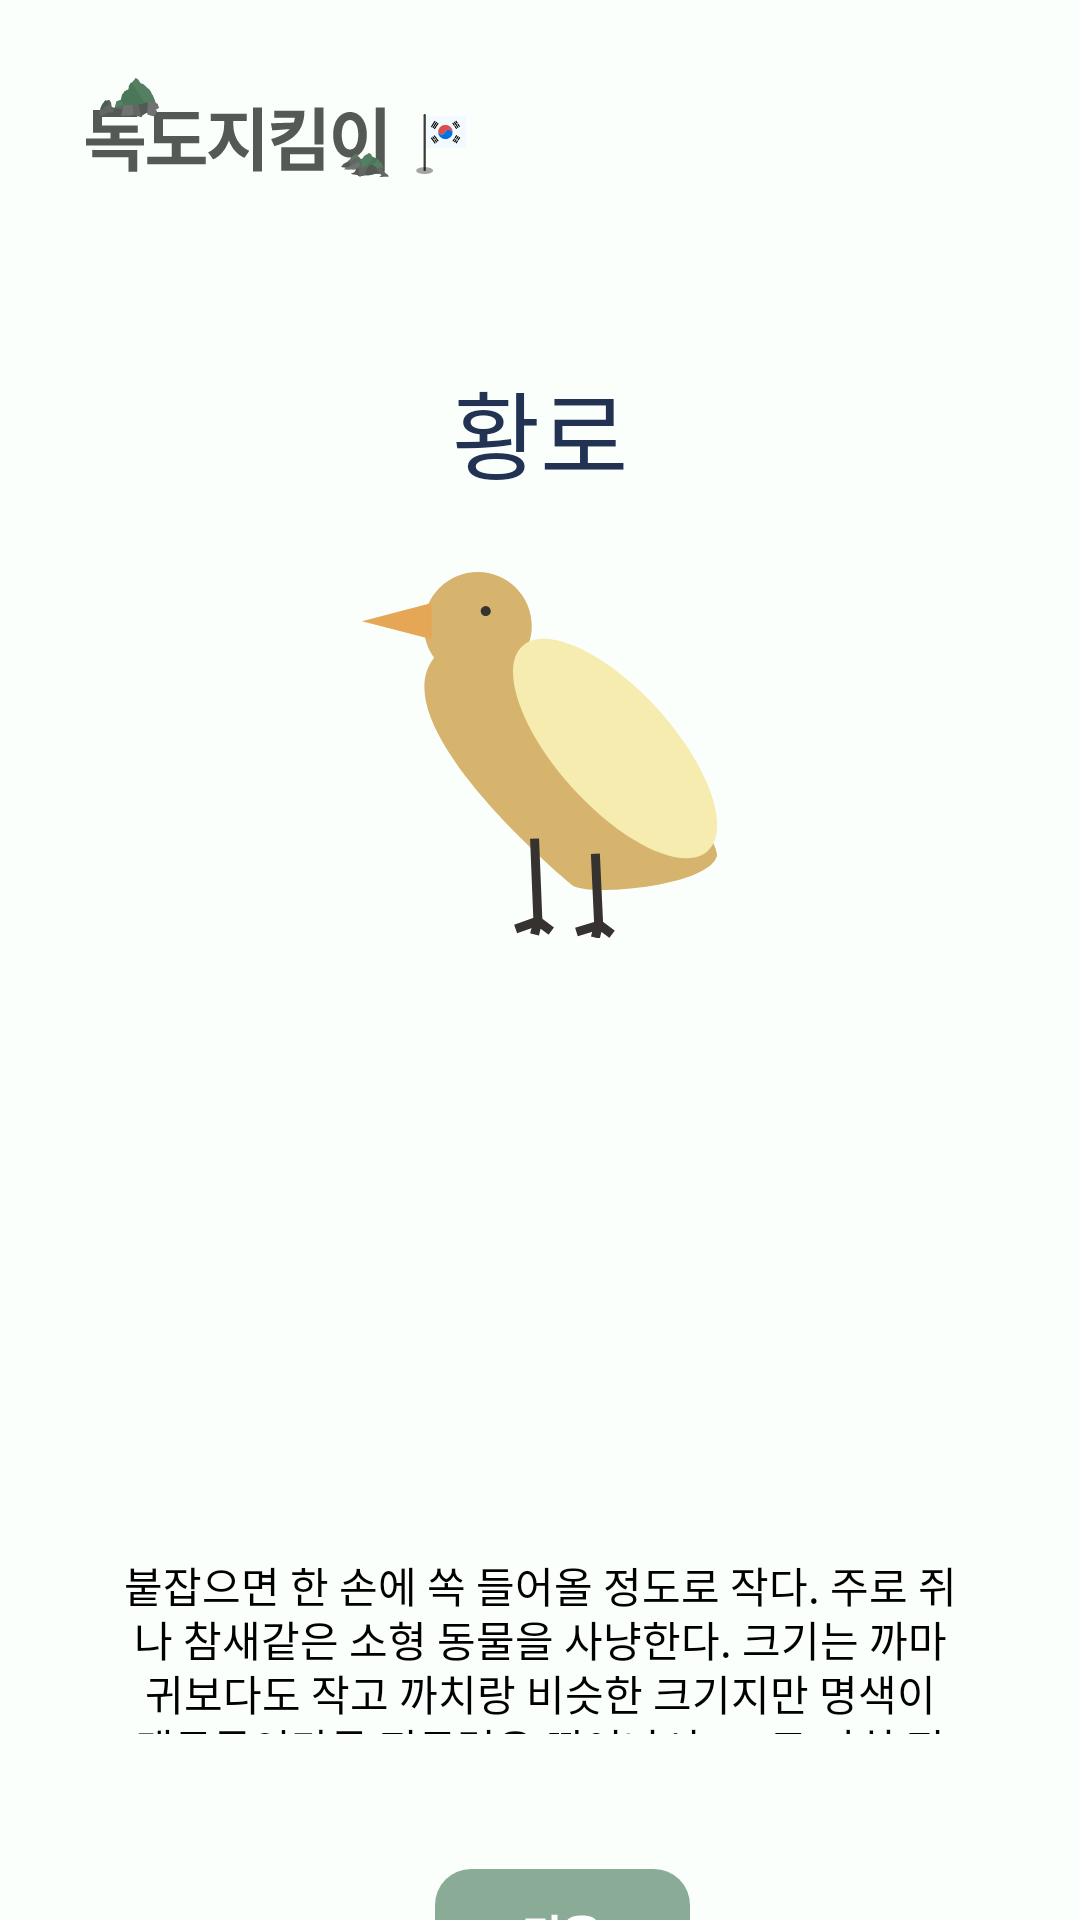

Produce the Android XML layout that renders to this screen, including the resource entries it uses.
<!-- AndroidManifest.xml: application theme Theme.AppCompat.NoActionBar -->
<!-- res/layout/activity_detail_bird4.xml -->
<?xml version="1.0" encoding="utf-8"?>
<androidx.constraintlayout.widget.ConstraintLayout xmlns:android="http://schemas.android.com/apk/res/android"
    xmlns:app="http://schemas.android.com/apk/res-auto"
    android:layout_width="match_parent"
    android:layout_height="match_parent"
    android:background="#FAFFFC">

    <androidx.appcompat.widget.AppCompatButton
        android:id="@+id/buttonDokdoDetailPlant"
        android:layout_width="127.76dp"
        android:layout_height="35dp"
        android:layout_marginStart="28dp"
        android:layout_marginTop="26dp"
        android:background="@drawable/ic_logo2"
        app:layout_constraintStart_toStartOf="parent"
        app:layout_constraintTop_toTopOf="parent" />

    <TextView
        android:id="@+id/textviewFishDetailHair"
        android:layout_width="wrap_content"
        android:layout_height="wrap_content"
        android:layout_marginTop="120dp"
        android:fontFamily="@font/comfortaabold"
        android:text="황로"
        android:textColor="#223253"
        android:textSize="32sp"
        app:layout_constraintEnd_toEndOf="parent"
        app:layout_constraintStart_toStartOf="parent"
        app:layout_constraintTop_toTopOf="parent" />

    <ImageView
        android:id="@+id/imageviewDetailHair"
        android:layout_width="wrap_content"
        android:layout_height="wrap_content"
        android:layout_marginTop="24dp"
        android:src="@drawable/ic_bird4"
        app:layout_constraintEnd_toEndOf="parent"
        app:layout_constraintStart_toStartOf="parent"
        app:layout_constraintTop_toBottomOf="@id/textviewFishDetailHair" />

    <TextView
        android:id="@+id/textviewPlant1"
        android:layout_width="279dp"
        android:layout_height="60dp"
        android:layout_marginStart="48dp"
        android:layout_marginTop="518dp"
        android:layout_marginEnd="48dp"
        android:fontFamily="@font/comfortaaregular"
        android:lineHeight="14dp"
        android:text="붙잡으면 한 손에 쏙 들어올 정도로 작다. 주로 쥐나 참새같은 소형 동물을 사냥한다. 크기는 까마귀보다도 작고 까치랑 비슷한 크기지만 명색이 맹금류인만큼 전투력은 뛰어나서 1:1로 까치 정도는 제압할 수 있다."
        android:textAlignment="center"
        android:textColor="#000000"
        android:textSize="14sp"
        app:layout_constraintEnd_toEndOf="parent"
        app:layout_constraintStart_toStartOf="parent"
        app:layout_constraintTop_toTopOf="parent" />

    <ImageButton
        android:id="@+id/nextBtn"
        android:layout_width="85dp"
        android:layout_height="45dp"
        android:layout_marginStart="145dp"
        android:layout_marginTop="623dp"
        app:layout_constraintStart_toStartOf="parent"
        app:layout_constraintTop_toTopOf="parent"
        android:src="@drawable/ic_nextbutton"/>



</androidx.constraintlayout.widget.ConstraintLayout>
<!-- resources referenced by this layout -->
<resources>
  <!-- drawable ic_bird4: vector/xml drawable (drawable, 2108 chars, omitted) -->
  <!-- drawable ic_logo2: vector/xml drawable (drawable, 11234 chars, omitted) -->
  <!-- drawable ic_nextbutton (drawable) -->
  <vector xmlns:android="http://schemas.android.com/apk/res/android"
      android:width="85dp"
      android:height="45dp"
      android:viewportWidth="85"
      android:viewportHeight="45">
    <path
        android:pathData="M12,0L73,0A12,12 0,0 1,85 12L85,33A12,12 0,0 1,73 45L12,45A12,12 0,0 1,0 33L0,12A12,12 0,0 1,12 0z"
        android:fillColor="#8AAC97"/>
    <path
        android:pathData="M40.813,20.5H42.906V22.125H40.813V29.469H38.813V15.219H40.813V20.5ZM30.156,16.531H36.828V18.141H32.141V24.375C33.224,24.365 34.208,24.326 35.094,24.258C35.984,24.19 36.885,24.078 37.797,23.922L38.016,25.594C37.036,25.76 36.068,25.872 35.109,25.93C34.156,25.987 33.044,26.016 31.773,26.016H31.359H30.156V16.531ZM48.906,15.484C49.953,15.484 50.865,15.596 51.641,15.82C52.422,16.039 53.023,16.359 53.445,16.781C53.867,17.198 54.078,17.693 54.078,18.266C54.078,18.833 53.867,19.326 53.445,19.742C53.023,20.154 52.424,20.469 51.648,20.688C50.872,20.906 49.958,21.016 48.906,21.016C47.859,21.016 46.945,20.906 46.164,20.688C45.383,20.469 44.779,20.154 44.352,19.742C43.93,19.326 43.719,18.833 43.719,18.266C43.719,17.693 43.93,17.198 44.352,16.781C44.779,16.359 45.383,16.039 46.164,15.82C46.945,15.596 47.859,15.484 48.906,15.484ZM42.422,21.844H55.391V23.438H42.422V21.844ZM43.922,24.438H53.844V29.281H43.922V24.438ZM45.797,18.266C45.792,18.662 46.057,18.961 46.594,19.164C47.13,19.367 47.901,19.469 48.906,19.469C49.901,19.469 50.667,19.367 51.203,19.164C51.745,18.961 52.016,18.662 52.016,18.266C52.016,17.859 51.745,17.552 51.203,17.344C50.667,17.135 49.901,17.031 48.906,17.031C47.901,17.031 47.13,17.135 46.594,17.344C46.057,17.552 45.792,17.859 45.797,18.266ZM51.891,27.688V26.016H45.891V27.688H51.891Z"
        android:fillColor="#ffffff"/>
  </vector>
</resources>
